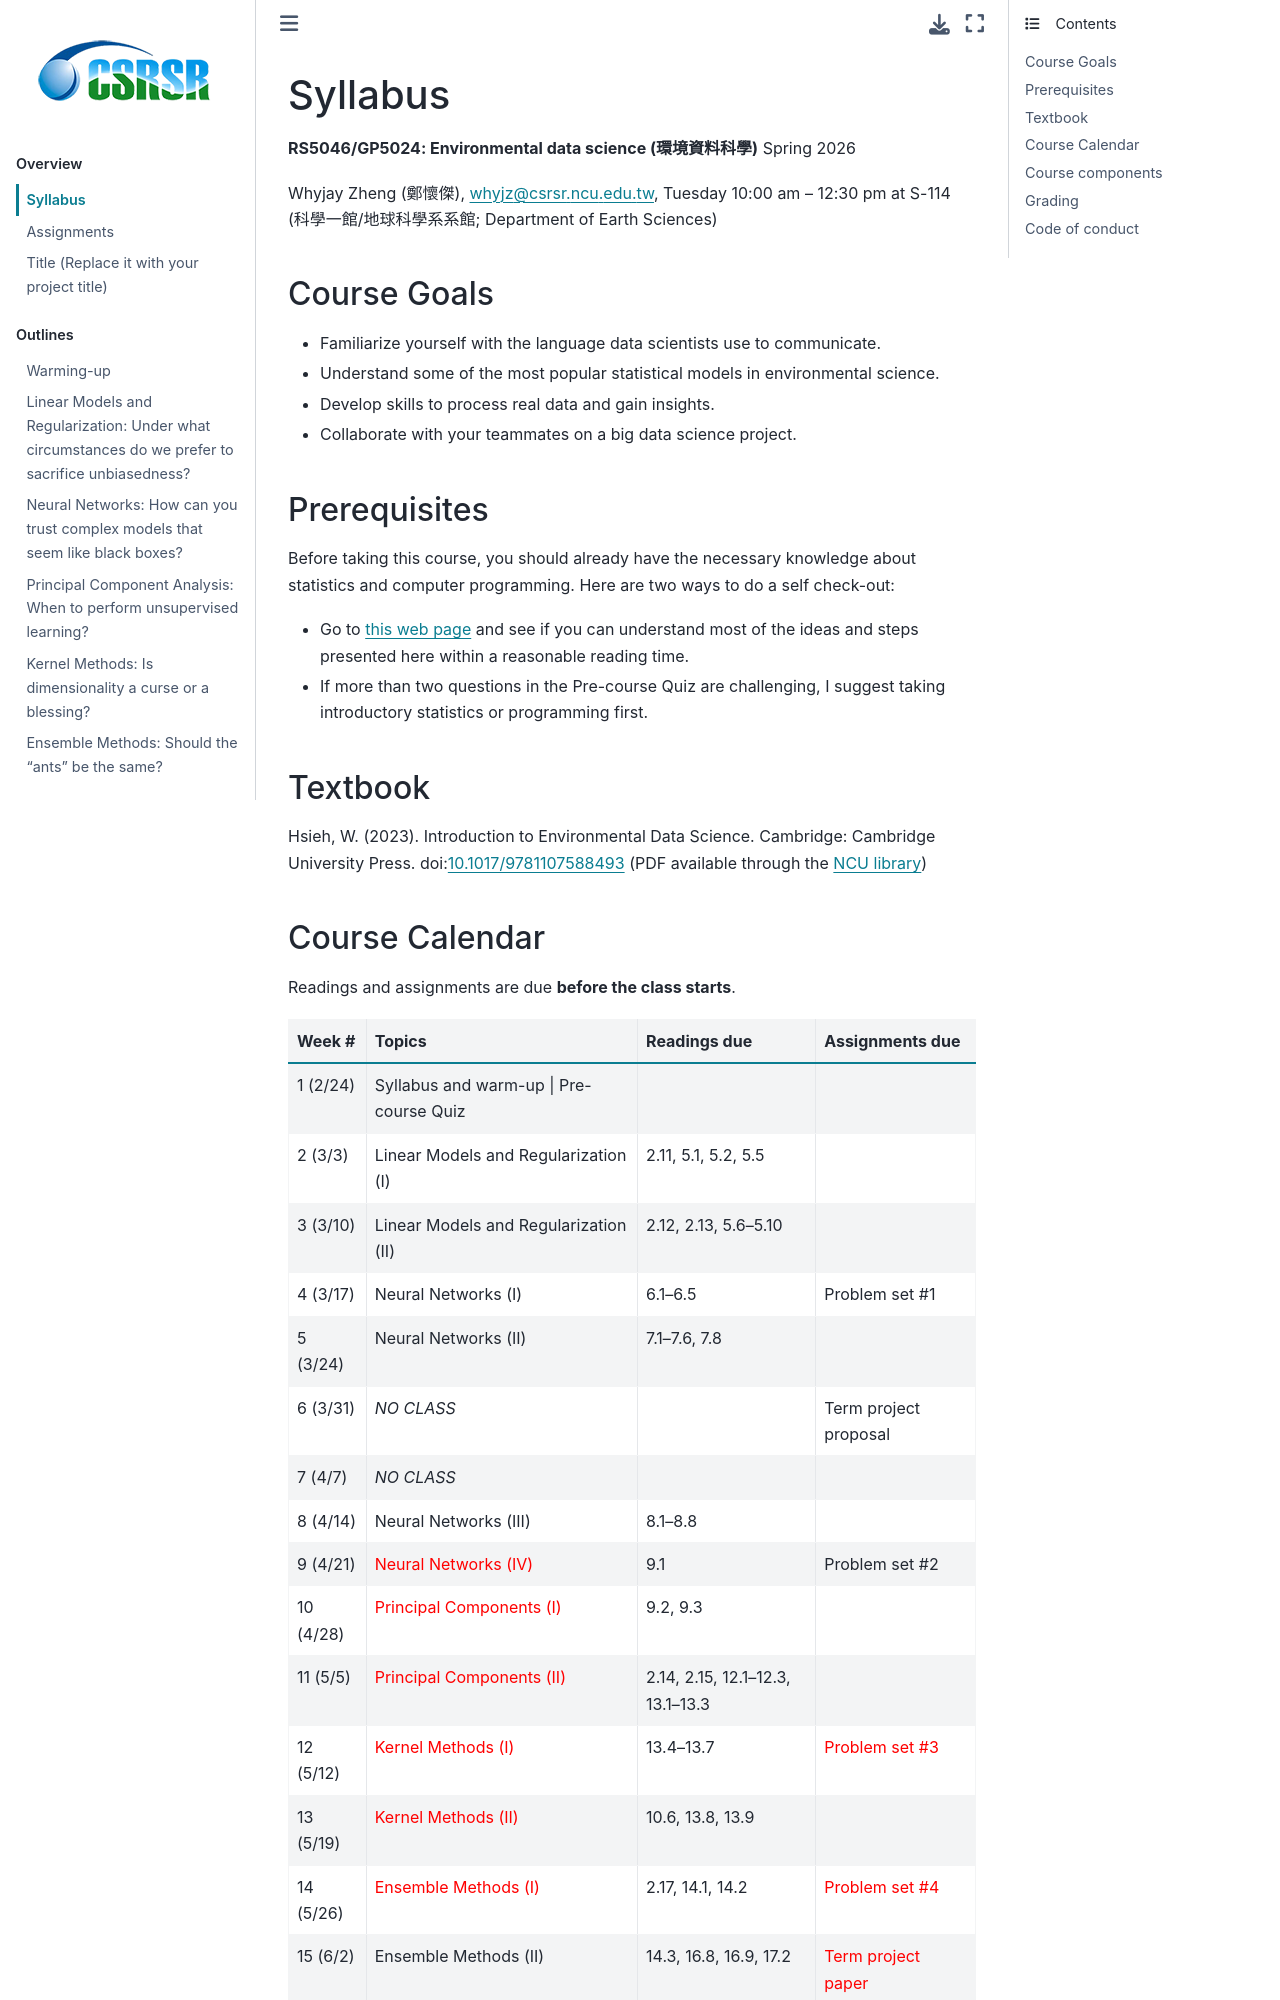

repository: whyjz/ncu-env-data-science · page: syllabus.html · generator: jekyll

# Syllabus 

**RS5046/GP5024: Environmental data science (環境資料科學)** Spring 2026

Whyjay Zheng (鄭懷傑), whyjz@csrsr.ncu.edu.tw, Tuesday 10:00 am -- 12:30 pm at S-114 (科學一館/地球科學系系館; Department of Earth Sciences)


## Course Goals

- Familiarize yourself with the language data scientists use to communicate. 
- Understand some of the most popular statistical models in environmental science.
- Develop skills to process real data and gain insights.
- Collaborate with your teammates on a big data science project.

## Prerequisites 

Before taking this course, you should already have the necessary knowledge about statistics and computer programming. Here are two ways to do a self check-out: 

- Go to [this web page](https://scikit-learn.org/1.1/tutorial/statistical_inference/supervised_learning.html) and see if you can understand most of the ideas and steps presented here within a reasonable reading time. 
- If more than two questions in the Pre-course Quiz are challenging, I suggest taking introductory statistics or programming first.

## Textbook

Hsieh, W. (2023). Introduction to Environmental Data Science. Cambridge: Cambridge University Press. doi:[10.1017/9781107588493](https://doi.org/10.1017/9781107588493) (PDF available through the [NCU library](https://ncu.primo.exlibrisgroup.com/discovery/search?selection=any,contains,&query=any,contains,Introduction%20to%20Environmental%20Data%20Science&tab=nculib&search_scope=MyInstitution&vid=886UST_NCU:886UST_NCU&lang=zh-tw&offset=0))
